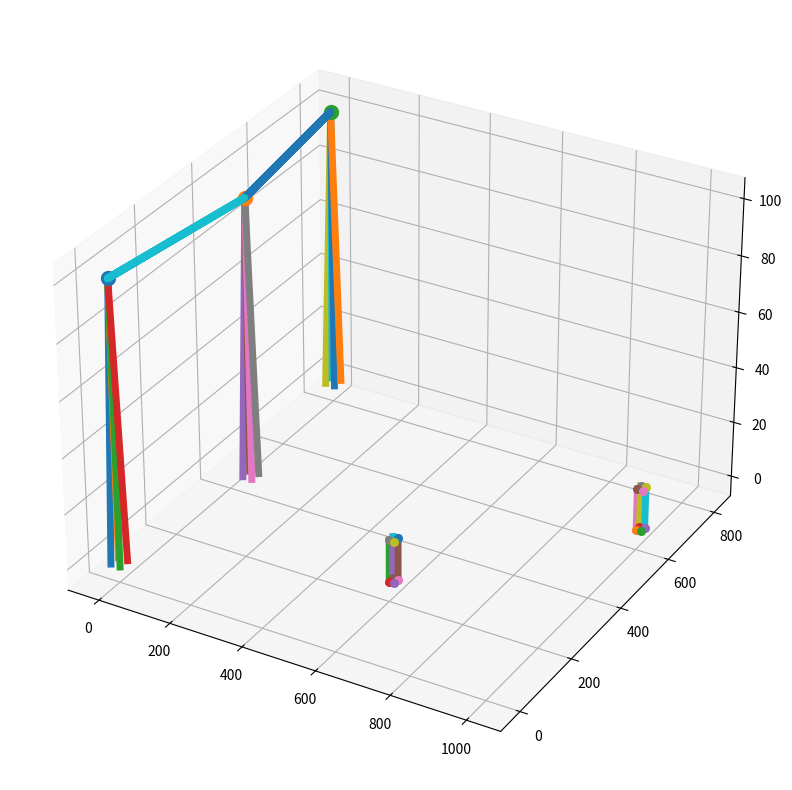

Reproduce this figure in Python.
import numpy as np
import matplotlib.pyplot as plt
from mpl_toolkits import mplot3d

# 송전탑 현수선 방정식
def catenary(x,a=0.00001):  # a값에 따라 현수선 모양이 바뀐다.
    return (np.exp(a*x)+np.exp(-a*x)) / 2*a

### 송전타워 class ###
class Tower:
    total_towers = 0            # 총 타워 개수
    global tower_list
    tower_list = []             # 총 타워 list
    def __init__(self, x, y, height=100, elevation=0, previous_tower=None): #송전타워 설치 위치 (x,y), 높이, 지형고도를 받아와서 초기화
        Tower.total_towers += 1     # 총 타워 개수 증가
        self.x = x                  # 송전타워 x
        self.y = y                  # 송전타워 y
        self.height = height        # 송전타워 높이
        self.elevation = elevation  # 해발 고도
        self.z = self.height + self.elevation # 송전타워 꼭대기 높이
        self.previous_tower = previous_tower  # 이전 탑과의 연결 정보를 유지
        tower_list.append(self)     # 타워 리스트에 현재 타워 추가

    def plot_tower(self):       # 송전타워 그리기
        x = self.x
        y = self.y
        z = self.z
        ax.plot([x-13, x], [y-13, y], [0, z], linewidth=5)  # 송전탑 다리들
        ax.plot([x-13, x], [y+13, y], [0, z], linewidth=5)  # 송전탑 다리들
        ax.plot([x+13, x], [y-13, y], [0, z], linewidth=5)  # 송전탑 다리들
        ax.plot([x+13, x], [y+13, y], [0, z], linewidth=5)  # 송전탑 다리들

    # 현수선 그리기
    def plot_powerline(self):
        if self.previous_tower is not None:
            x = np.linspace(-(self.previous_tower.x+self.x)/2, (self.previous_tower.x+self.x)/2, 1000)  # 현수선의 x값 계산 (1000등분)
            y = np.linspace(-(self.previous_tower.y+self.y)/2, (self.previous_tower.y+self.y)/2, 1000)  # 현수선의 y값 계산 (1000등분)
            """print(self.previous_tower.z)"""
            ax.scatter(np.linspace(self.previous_tower.x, self.x, 1000),                                # 이전 타워와 현재 타워를 잇는
                    np.linspace(self.previous_tower.y, self.y, 1000),                                   # 현수선을 그린다.
                    catenary(np.sqrt((x)**2 + (y)**2)) -                                                # (방정식)
                    catenary(np.sqrt((x)**2 + (y)**2))[0]+self.z)

### 집 class ###
class House:
    global house_list
    house_list = []         # 총 집 list
    def __init__(self, x, y, story=5):  # x, y, 층 수를 받아와 초기화
        house_list.append(self)         # 총 집 list
        self.x = x                      # 집 x
        self.y = y                      # 집 y
        self.story = story
        self.height = self.story * 3    # 집 높이 = (층 수) X (한 층 당 높이 (3m))

    def plot_house(self):   # 집 그리기 함수
        # scatter the corner of house   
        ax.scatter(self.x, self.y, 0, s=30)
        ax.scatter(self.x+14, self.y, 0, s=30)
        ax.scatter(self.x, self.y+14, 0, s=30)
        ax.scatter(self.x+14, self.y+14, 0, s=30) # 14는 집 가로 및 세로 길이 (m)
        
        ax.scatter(self.x, self.y, self.height, s=30) # 30은 찍는 점 크기
        ax.scatter(self.x+14, self.y, self.height, s=30)
        ax.scatter(self.x, self.y+14, self.height, s=30)
        ax.scatter(self.x+14, self.y+14, self.height, s=30)

        ax.plot([self.x, self.x], [self.y, self.y], [0, self.height], linewidth=5)      # 모서리를 이어준다.
        ax.plot([self.x+14, self.x+14], [self.y, self.y], [0, self.height], linewidth=5)
        ax.plot([self.x, self.x], [self.y+14, self.y+14], [0, self.height], linewidth=5)
        ax.plot([self.x+14, self.x+14], [self.y+14, self.y+14], [0, self.height], linewidth=5)
        


### tower 만들기 ###
# Tower() 안에 x, y, '이전 타워' 를 넣어주면 됩니다.
tower1 = Tower(0,0)
tower2 = Tower(60,400,previous_tower=tower1)
tower3 = Tower(0,800,previous_tower=tower2)

### house 만들기 ###
# House() 안에 x, y, '층 수'(선택)를 넣어주면 됩니다.
house1 = House(600, 200)
house2 = House(1000, 600)

# 밑은 자동으로 그림 그려주는 코드
fig = plt.figure(figsize=(10, 10))
ax = fig.add_subplot(projection='3d')
for i in tower_list:
    ax.scatter(i.x, i.y, i.z,s=100)
    i.plot_tower()

for i in house_list:
    i.plot_house()

for i in tower_list:
    i.plot_powerline()

plt.show()